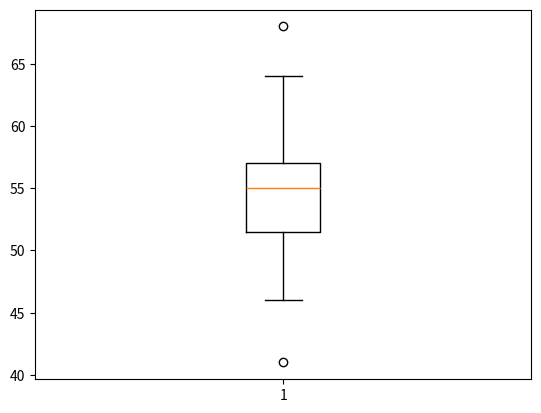

Generate this figure with matplotlib:
# -*- coding: utf-8 -*-
"""
Created on Mon Nov  8 15:14:18 2021

[redacted]
"""
from scipy import stats
import matplotlib.pyplot as plt
import numpy as np


data = [62,50,53,57,41,53,55,61,59,64,50,53,64,62,50,68,\
54,55,57,50,55,50,56,55,46,55,53,54,52,47,47,55,\
57,48,63,57,57,55,53,59,53,52,50,55,60,50,56,58]

I=stats.t.interval(0.95,len(data)-1,np.mean(data),scale=stats.sem(data)) 
print(I)
print('mean')
print(np.mean(data))
print('std')
print(np.std(data))

plt.boxplot(data)

plt.savefig('Figure 4.png', dpi=300) # Modificame


